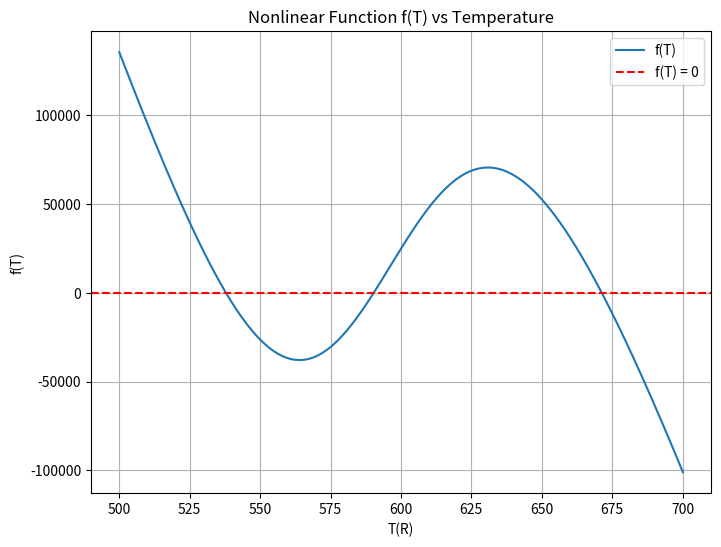

Write the Python code that produced this figure.
import numpy as np
import matplotlib.pyplot as plt
from scipy.optimize import fsolve

# 1. 데이터 및 파라미터 설정
F0 = 40; F = 40; Fj = 49.9; Ca0 = 0.55; V = 48; rho = 50; rhoj = 62.3
Cp = 0.75; Cj = 1; A = 250; U = 150
T0_val = 530; Tj0 = 530; alp = 7.08e10; lam = -3e4; E = 3e4; R = 1.9872

# 2. 온도(T)에 대한 비선형 함수 정의
def fT(T):
    # 아레니우스 항
    exp_term = alp * V * np.exp(-E / (R * T))
    
    # 에너지 수지식 (정상 상태 농도 식을 에너지 식에 대입하여 정리한 형태)
    term1 = rho * Cp * (F0 * T0_val - F * T)
    term2 = (F0 * Ca0 * V * lam * alp * np.exp(-E / (R * T))) / (F + exp_term)
    term3 = (U * A * rhoj * Cj * Fj * (T - Tj0)) / (rhoj * Cj * Fj + U * A)
    
    return term1 - term2 - term3

# 3. fsolve를 사용하여 해 구하기 (fzero 대응)
initial_guess = T0_val + 150 # 초기 추정값: 680
T_solution = fsolve(fT, initial_guess)

print(f"계산된 정상 상태 온도 (T): {T_solution[0]:.4f} R")

# 4. f(T) vs T 그래프 작성
Tv = np.arange(500, 700.1, 0.1)
Fv = fT(Tv)

plt.figure(figsize=(8, 6))
plt.plot(Tv, Fv, label='f(T)')
plt.axhline(0, color='red', linestyle='--', label='f(T) = 0') # y=0 기준선
plt.xlabel('T(R)')
plt.ylabel('f(T)')
plt.title('Nonlinear Function f(T) vs Temperature')
plt.legend()
plt.grid(True)
plt.show()
